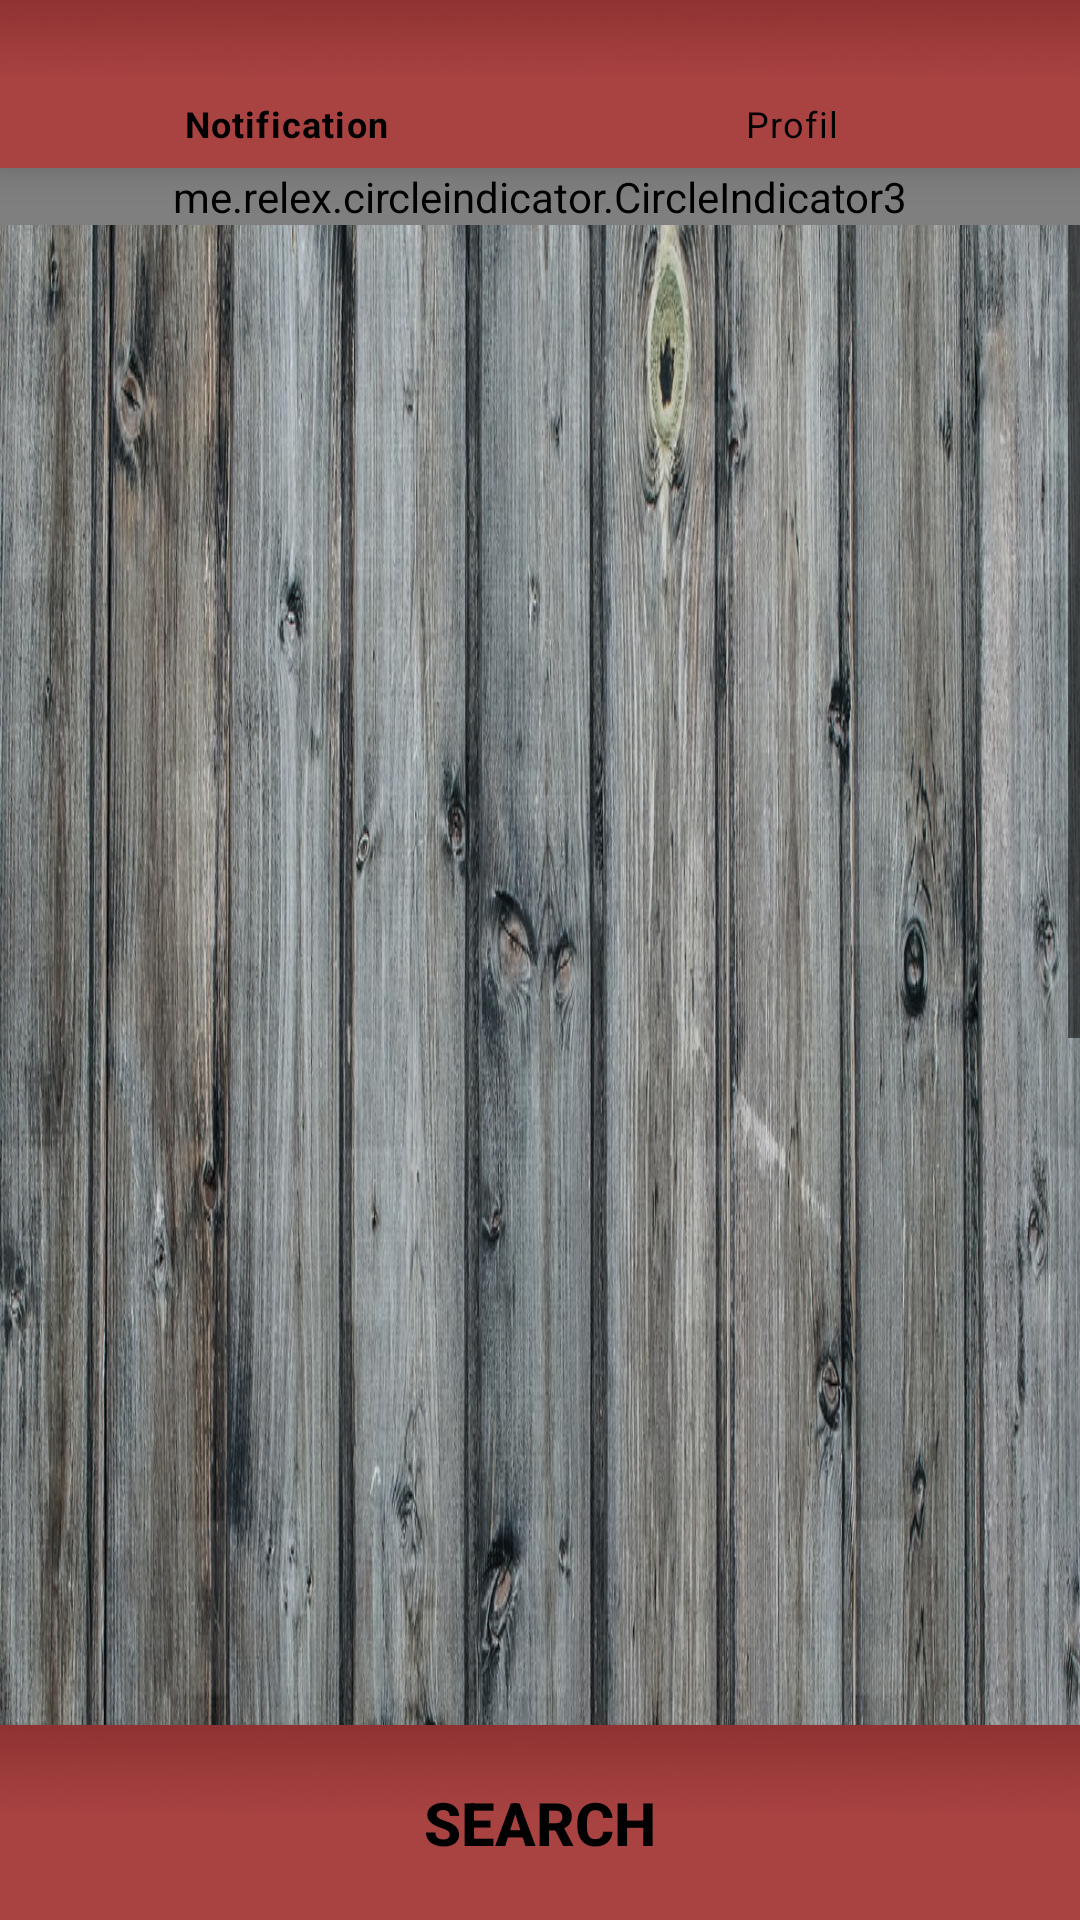

Produce the Android XML layout that renders to this screen, including the resource entries it uses.
<!-- AndroidManifest.xml: application theme Theme.Beerhunt -->
<!-- res/layout/activity_filtered_logged.xml -->
<?xml version="1.0" encoding="utf-8"?>
<RelativeLayout xmlns:android="http://schemas.android.com/apk/res/android"
    xmlns:app="http://schemas.android.com/apk/res-auto"
    xmlns:tools="http://schemas.android.com/tools"
    android:layout_width="match_parent"
    android:layout_height="match_parent"
    tools:context=".MainActivity"
   >

  <LinearLayout
      android:layout_width="match_parent"
      android:layout_height="match_parent"
      android:orientation="vertical">
    <com.google.android.material.bottomnavigation.BottomNavigationView
        android:id="@+id/nav"
        android:layout_width="match_parent"
        android:layout_height="56sp"
        android:layout_marginTop="0dp"
        android:background="@drawable/color_style"
        app:menu="@menu/menu_with_notification"
        app:itemIconTint="@color/black"
        app:itemTextColor="@color/black"/>

    <me.relex.circleindicator.CircleIndicator3
        android:id="@+id/indicator"
        android:layout_width="match_parent"
        android:layout_height="19dp"
        android:background="@drawable/color_style" />


    <androidx.viewpager2.widget.ViewPager2
        android:id="@+id/filters"
        android:layout_width="match_parent"
        android:layout_height="wrap_content" />

    <ScrollView
        android:layout_width="match_parent"
        android:layout_height="0dp"
        android:layout_weight="0.9">

      <LinearLayout
          android:layout_width="match_parent"
          android:layout_height="wrap_content"
          android:background="@drawable/wood_texture_dark"
          android:orientation="vertical"
          app:layout_constraintTop_toBottomOf="@+id/nav">

        <androidx.recyclerview.widget.RecyclerView
            android:layout_marginTop="10dp"
            android:id="@+id/searched_pubs"
            android:layout_width="match_parent"
            android:layout_height="match_parent"
            />

      </LinearLayout>

    </ScrollView>
    <Button
        android:id="@+id/button_search"
        android:layout_width="match_parent"
        android:layout_height="65sp"
        android:layout_gravity="center"
        android:background="@drawable/color_style"
        app:backgroundTint="@null"
        android:text="Search"
        android:textColor="@color/black"
        android:textSize="20sp"
        android:textStyle="bold"/>

  </LinearLayout>

</RelativeLayout>
<!-- resources referenced by this layout -->
<resources>
  <!-- drawable color_style: jpg bitmap (drawable-v24, 2160 bytes) -->
  <!-- drawable wood_texture_dark: jpg bitmap (drawable, 459933 bytes) -->
  <style name="Theme.Beerhunt" parent="Theme.MaterialComponents.DayNight.NoActionBar">
          
          <item name="colorPrimary">@color/black</item>
          <item name="colorPrimaryVariant">@color/purple_700</item>
          <item name="colorOnPrimary">@color/white</item>
          
          <item name="colorSecondary">@color/teal_200</item>
          <item name="colorSecondaryVariant">@color/teal_700</item>
          <item name="colorOnSecondary">@color/black</item>
          
          <item name="android:statusBarColor">?attr/colorPrimaryVariant</item>
          
          <item name="colorControlActivated">@color/black</item>
          <item name="colorControlNormal">@color/black</item>
      </style>
  <!-- not gathered from this repository: default colours our renderer supplied (Android Studio template values) -->
  <color name="purple_700">#FF3700B3</color>
  <color name="teal_200">#FF03DAC5</color>
  <color name="teal_700">#FF018786</color>
  <color name="black">#FF000000</color>
  <color name="white">#FFFFFFFF</color>
</resources>
